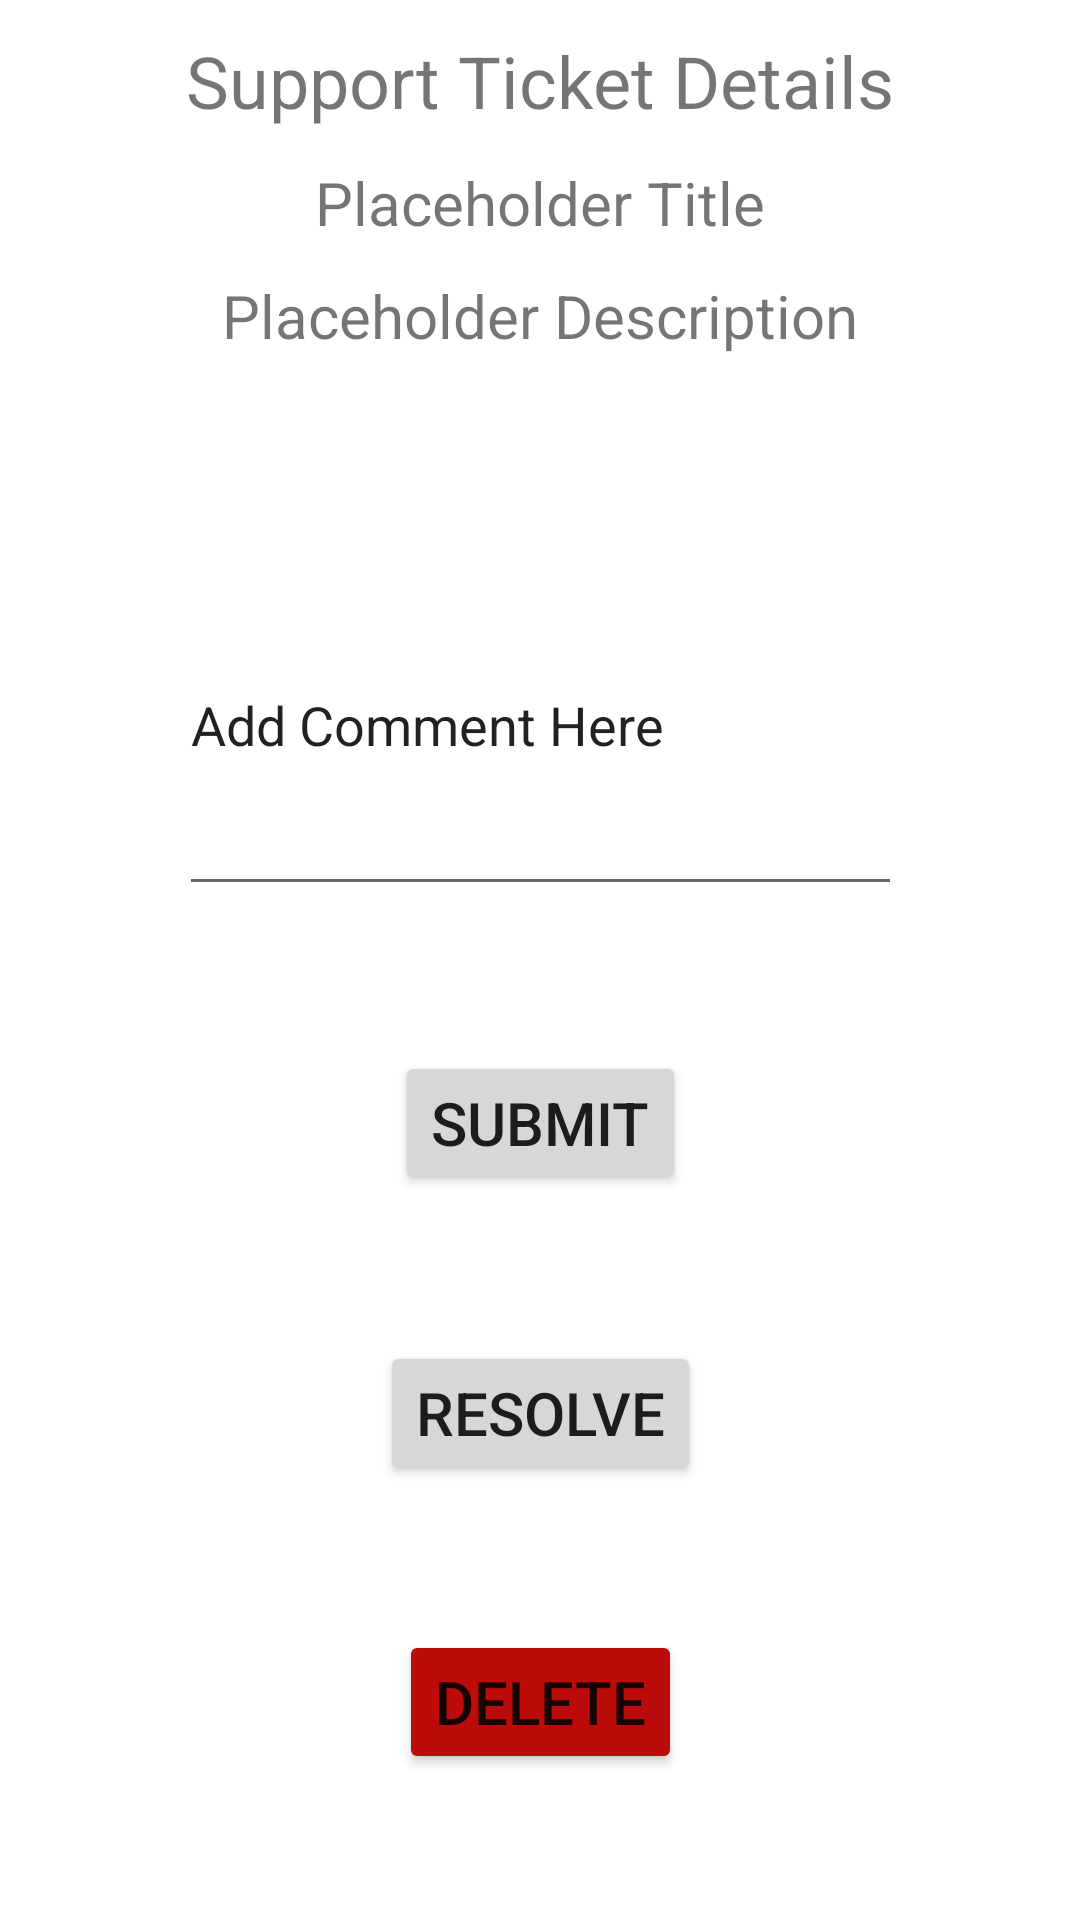

Here is an Android app screen rendered from its layout file. Give the layout XML and the strings, colors and styles it references.
<!-- AndroidManifest.xml: application theme Theme.Android -->
<!-- res/layout/support_ticket_details_interior.xml -->
<?xml version="1.0" encoding="utf-8"?>
<androidx.constraintlayout.widget.ConstraintLayout xmlns:android="http://schemas.android.com/apk/res/android"
    xmlns:app="http://schemas.android.com/apk/res-auto"
    xmlns:tools="http://schemas.android.com/tools"
    android:id="@+id/support_ticket_details_interior_layout"
    android:layout_width="match_parent"
    android:layout_height="match_parent">

    <TextView
        android:id="@+id/supportTicketDetailsHeader"
        android:layout_width="match_parent"
        android:layout_height="wrap_content"
        android:text="@string/support_ticket_details_header"
        android:textAlignment="center"
        android:textSize="24sp"
        app:layout_constraintBottom_toTopOf="@id/title"
        app:layout_constraintEnd_toEndOf="parent"
        app:layout_constraintStart_toStartOf="parent"
        app:layout_constraintTop_toTopOf="parent" />

    <TextView
        android:id="@+id/title"
        android:layout_width="match_parent"
        android:layout_height="wrap_content"
        android:text="@string/support_ticket_details_title"
        android:textAlignment="center"
        android:textSize="20sp"
        app:layout_constraintBottom_toTopOf="@id/description"
        app:layout_constraintEnd_toEndOf="parent"
        app:layout_constraintStart_toStartOf="parent"
        app:layout_constraintTop_toBottomOf="@id/supportTicketDetailsHeader" />

    <TextView
        android:id="@+id/description"
        android:layout_width="match_parent"
        android:layout_height="wrap_content"
        android:text="@string/support_ticket_details_description"
        android:textAlignment="center"
        android:textSize="20sp"
        app:layout_constraintBottom_toTopOf="@id/supportTicketCommentsRecyclerView"
        app:layout_constraintEnd_toEndOf="parent"
        app:layout_constraintStart_toStartOf="parent"
        app:layout_constraintTop_toBottomOf="@id/title" />

    <androidx.recyclerview.widget.RecyclerView
        android:layout_width="match_parent"
        android:layout_height="wrap_content"
        android:id="@+id/supportTicketCommentsRecyclerView"
        app:layout_constraintBottom_toTopOf="@id/supportTicketDetailsCommentBox"
        app:layout_constraintTop_toBottomOf="@id/title"
        app:layout_constraintStart_toStartOf="parent"
        app:layout_constraintEnd_toEndOf="parent"
        tools:itemCount="1" />

    <EditText
        android:id="@+id/supportTicketDetailsCommentBox"
        android:layout_width="241dp"
        android:layout_height="124dp"
        android:ems="10"
        android:inputType="text"
        android:text="@string/support_ticket_details_comment_box"
        app:layout_constraintBottom_toTopOf="@id/commentBoxSubmit"
        app:layout_constraintEnd_toEndOf="parent"
        app:layout_constraintStart_toStartOf="parent"
        app:layout_constraintTop_toBottomOf="@id/supportTicketCommentsRecyclerView" />

    <Button
        android:id="@+id/commentBoxSubmit"
        android:layout_width="wrap_content"
        android:layout_height="wrap_content"
        android:text="@string/support_ticket_details_comment_box_submit"
        android:textSize="20sp"
        app:layout_constraintBottom_toTopOf="@id/resolveSupportTicket"
        app:layout_constraintEnd_toEndOf="parent"
        app:layout_constraintStart_toStartOf="parent"
        app:layout_constraintTop_toBottomOf="@id/supportTicketDetailsCommentBox" />

    <Button
        android:id="@+id/resolveSupportTicket"
        android:layout_width="wrap_content"
        android:layout_height="wrap_content"
        android:text="@string/resolve_support_ticket"
        android:textSize="20sp"
        app:layout_constraintBottom_toTopOf="@id/deleteSupportTicket"
        app:layout_constraintEnd_toEndOf="parent"
        app:layout_constraintStart_toStartOf="parent"
        app:layout_constraintTop_toBottomOf="@id/commentBoxSubmit" />

    <Button
        android:id="@+id/deleteSupportTicket"
        android:layout_width="wrap_content"
        android:backgroundTint="#BC0B0B"
        android:layout_height="wrap_content"
        android:text="@string/delete_support_ticket"
        android:textSize="20sp"
        app:layout_constraintBottom_toBottomOf="parent"
        app:layout_constraintEnd_toEndOf="parent"
        app:layout_constraintStart_toStartOf="parent"
        app:layout_constraintTop_toBottomOf="@id/resolveSupportTicket" />


</androidx.constraintlayout.widget.ConstraintLayout>
<!-- resources referenced by this layout -->
<resources>
  <string name="delete_support_ticket">Delete</string>
  <string name="resolve_support_ticket">Resolve</string>
  <string name="support_ticket_details_comment_box">Add Comment Here</string>
  <string name="support_ticket_details_comment_box_submit">Submit</string>
  <string name="support_ticket_details_description">Placeholder Description</string>
  <string name="support_ticket_details_header">Support Ticket Details</string>
  <string name="support_ticket_details_title">Placeholder Title</string>
  <style name="Theme.Android" parent="Theme.MaterialComponents.DayNight.DarkActionBar">
          
          <item name="colorPrimary">@color/purple_500</item>
          <item name="colorPrimaryVariant">@color/purple_700</item>
          <item name="colorOnPrimary">@color/white</item>
          
          <item name="colorSecondary">@color/teal_200</item>
          <item name="colorSecondaryVariant">@color/teal_700</item>
          <item name="colorOnSecondary">@color/black</item>
          
          <item name="android:statusBarColor">?attr/colorPrimaryVariant</item>
          
      </style>
  <!-- not gathered from this repository: default colours our renderer supplied (Android Studio template values) -->
  <color name="purple_500">#FF6200EE</color>
  <color name="purple_700">#FF3700B3</color>
  <color name="teal_200">#FF03DAC5</color>
  <color name="teal_700">#FF018786</color>
  <color name="black">#FF000000</color>
  <color name="white">#FFFFFFFF</color>
</resources>
